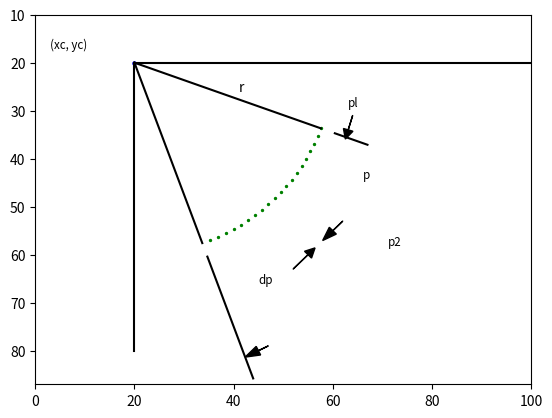

Here is the Python script that generated this plot:
import numpy as np
import matplotlib.pyplot as plt

# Setarea axelor
plt.axis([0, 100, 87, 10])
plt.axis('on')
plt.grid(False)

# Centrul și raza arcului principal
xc, yc, r = 20, 20, 40
plt.scatter(xc, yc, color='b', s=5)

# Unghiurile
phi1 = 20 * np.pi / 180
phi2 = 70 * np.pi / 180
dphi = (phi2 - phi1) / 20

for phi in np.arange(phi1, phi2, dphi):
    x = xc + r * np.cos(phi)
    y = yc + r * np.sin(phi)
    plt.scatter(x, y, s=2, color='g')

plt.plot([xc, xc + r * np.cos(phi1)], [yc, yc + r * np.sin(phi1)], color='k')
plt.plot([xc, xc + r * np.cos(phi2)], [yc, yc + r * np.sin(phi2)], color='k')

# Calculul punctelor suplimentare
x1 = xc + (r + 3) * np.cos(phi1)
x2 = xc + (r + 10) * np.cos(phi1)
y1 = yc + (r + 3) * np.sin(phi1)
y2 = yc + (r + 10) * np.sin(phi1)
plt.plot([x1, x2], [y1, y2], color='k')

x1 = xc + (r + 3) * np.cos(phi2)
x2 = xc + (r + 30) * np.cos(phi2)
y1 = yc + (r + 3) * np.sin(phi2)
y2 = yc + (r + 30) * np.sin(phi2)
plt.plot([x1, x2], [y1, y2], color='k')

# Linie orizontală și verticală
plt.plot([xc, 100], [yc, yc], 'k')
plt.plot([xc, xc], [yc, 80], 'k')

# Etichete
plt.text(71, 58, 'p2', size='small')
plt.text(66, 44, 'p', size='small')
plt.text(63, 29, 'pl', size='small')
plt.text(45, 66, 'dp', size='small')
plt.text(41, 26, 'r')
plt.text(3, 17, '(xc, yc)', size='small')

# Săgeți
plt.arrow(47, 79, -2, 1, head_length=3, head_width=2, color='k')
plt.arrow(62, 53, -2, 2, head_length=2.9, head_width=2, color='k')
plt.arrow(64, 31, -0.9, 3, head_length=2, head_width=2, color='k')
plt.arrow(52, 63, 3, -3, head_length=2, head_width=2, color='k')

plt.show()